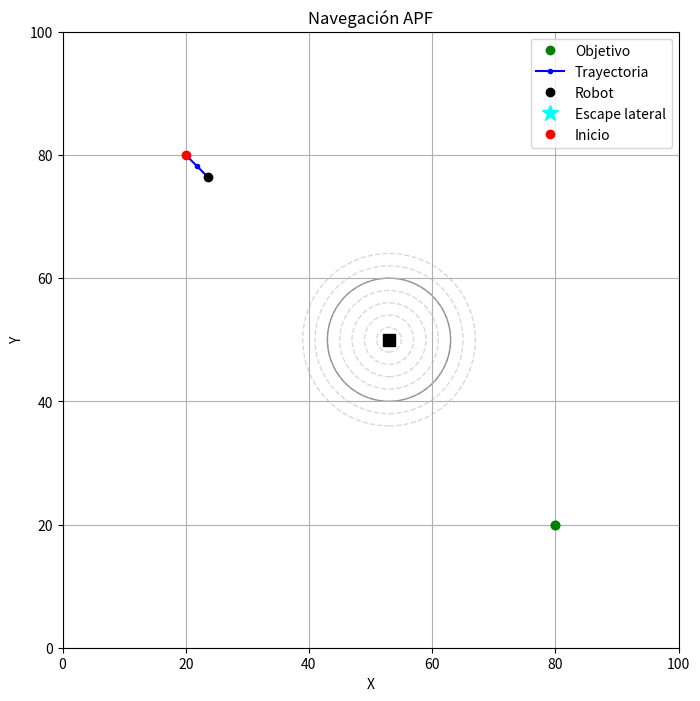

The matplotlib source for this figure:

"""
APF → Preventivo → Escape lateral de emergencia con hold
Mide el “avance” (distancia recorrida) en cada modo:
  • APF puro
  • Push preventivo
  • Escape lateral de emergencia (mantiene 90° durante D_lat m)
"""

import numpy as np
import matplotlib.pyplot as plt
from matplotlib.animation import FuncAnimation

# ---------------- Parámetros ----------------
k_att, k_rep     = 1.0, 3500.0    # ganancia atractiva y repulsiva
dt, TOL          = 1.0, 1.0       # paso temporal y tolerancia llegada
d0               = 10.0           # radio de influencia
v_max            = 2.5            # velocidad máxima

#parámetro fuerza tg
k_tan            = 300.0          # cte tangente
d_pre            = 15.0           # radio pre‑emptivo
angle_pre_deg    = 8.0            # ángulo frontal pre‑emptivo



cos_pre          = np.cos(np.deg2rad(angle_pre_deg))

# Escape lateral
D_lat            = 20.0                            # distancia total de hold lateral (m)
lat_steps        = int(D_lat / (v_max * dt))       # nº de frames que dura el hold
safety_dist      = 4.0                             # umbral de colisión para predecir

# Inercia (momentum)
v_prev           = np.zeros(2)
alpha            = 0.30           # fracción de inercia (0=no inercia, 1=solo inercia)

# ---------------- Escenario ----------------
obstacles = [
    
    
    np.array([53.0, 50.0]),
    #np.array([40.0, 50.0]),
    #np.array([40.0, 45.0])
]
robot_pos   = np.array([20.0, 80.0])
goal_pos    = np.array([80.0, 20.0])
trajectory  = [robot_pos.copy()]
finished    = False

# Variables de evento y contadores
rep_on            = [False]*len(obstacles)
dist_min          = [np.inf]*len(obstacles)
avance_apf        = 0.0
avance_preemptivo = 0.0
avance_lat        = 0.0

# Estado lateral
lat_counter = 0   #Fin del hold, el algoritmo vuelve al flujo normal
lat_dir     = np.zeros(2)

# ---------------- Gráfico ----------------
fig, ax = plt.subplots(figsize=(8,8))
ax.set(xlim=(0,100), ylim=(0,100),
       title="Navegación APF",
       xlabel="X", ylabel="Y")
ax.set_aspect('equal',adjustable='box'); 
ax.grid(True)

# Objetivo y obstáculos
distancias_marcadas = [2, 4, 6, 8, 10, 12, 14]
ax.plot(*goal_pos, 'go', label="Objetivo")
for obs in obstacles:
    ax.plot(*obs, 'ks', markersize=8)
    ax.add_patch(plt.Circle(obs, d0, edgecolor='black', facecolor='none', alpha=0.4))
    for r in distancias_marcadas:
        ax.add_patch(plt.Circle(obs, r, edgecolor='gray', facecolor='none', linestyle='--', alpha=0.3))

# marcadores dinámicos: evasión (morado) y mínima distancia (naranja)
markers_evasion = [ax.plot([], [], 'mo',  markersize=8)[0] for _ in obstacles]
markers_min     = [ax.plot([], [], 'o',  color='orange', markersize=8)[0] for _ in obstacles]

# Trayectoria y marcador de escape lateral
line,      = ax.plot([], [], 'b.-', label="Trayectoria")
robot_dot, = ax.plot([], [], 'ko',  label="Robot")
marker_lat = ax.plot([], [], '*', c='cyan', ms=12, label="Escape lateral")[0]
goal_dot,   = ax.plot(goal_pos[0], goal_pos[1], 'go')  # sin label duplicado
start_dot,  = ax.plot(robot_pos[0], robot_pos[1], 'ro', label="Inicio")
def update(_):
    global robot_pos, finished, v_prev, lat_counter, lat_dir
    global avance_apf, avance_preemptivo, avance_lat

    # 1) Si ya terminamos
    if finished:
        marker_lat.set_data([], [])
        return (line, robot_dot, marker_lat)

    # 2) Hold lateral si estamos en modo de emergencia
    if lat_counter > 0:
        robot_pos[:] += lat_dir * v_max * dt
        avance_lat  += v_max * dt
        lat_counter -= 1
        marker_lat.set_data([robot_pos[0]], [robot_pos[1]])
    else:
        marker_lat.set_data([], [])

        # 3) Cálculo fuerzas APF puro
        F_att = k_att * (goal_pos - robot_pos)
        F_rep = np.zeros(2)
        dist_list = []
        for obs in obstacles:
            vec = robot_pos - obs
            d   = np.linalg.norm(vec)
            dist_list.append(d)
            if d <= d0 and d > 1e-6:
                F_rep += k_rep * ((1/d) - (1/d0)) / d**2 * (vec/d)

        F_tot    = F_att + F_rep
        att_mag  = np.linalg.norm(F_att)
        goal_dir = (goal_pos - robot_pos)
        goal_dir /= np.linalg.norm(goal_dir)

        # 4) Push pre‑emptivo
        mode  = 'apf'
        F_tan = np.zeros(2)
        if att_mag > 1e-6:
            hdir = F_att / att_mag
            for obs, d in zip(obstacles, dist_list):
                if 1e-6 < d < d_pre:
                    u_r    = (robot_pos - obs) / d
                    cos_th = np.dot(hdir, -u_r)
                    γ      = np.clip((cos_th - cos_pre) / (1 - cos_pre), 0, 1)
                    β      = (d_pre - d) / d_pre
                    k_eff  = k_tan * β * γ
                    if k_eff > 0:
                        u_t1 = np.array([-u_r[1], u_r[0]])
                        u_t2 = np.array([ u_r[1], -u_r[0]])
                        u_t  = u_t1 if np.dot(u_t1, goal_dir) > np.dot(u_t2, goal_dir) else u_t2
                        F_tan += k_eff * u_t
                        mode   = 'pre'
                        break

        # 5) Predicción de colisión → Initiate lateral escape si es necesario
        F_move = F_tot + F_tan
        normM  = np.linalg.norm(F_move)
        if normM > 1e-6:
            direction = F_move / normM
            speed     = min(v_max, normM)
        else:
            direction, speed = np.zeros(2), 0.0

        
        next_pos = robot_pos + direction * speed * dt
        
        #Se dispara solo si estoy en modo APF(no preventivo), con la poscion para el siguiente paso next_pos caerís menos de safety_dist de algún obtáculo
        if mode == 'apf' and any(np.linalg.norm(next_pos-obs) < safety_dist for obs in obstacles):
            #Calcula dos direcciones laterales ortogonales al rumbo al objetivo (goal_dir) +-90°
            u_up = np.array([-goal_dir[1], goal_dir[0]])
            u_dn = -u_up
            #Evalúa cuál lado aleja más de los obstáculos con un “score”:
            def score(u): #Elige la dirección con menor score (equivalente a mayor distancia agregada).
                p = robot_pos + u * v_max * dt
                return sum(1/np.linalg.norm(p-obs) for obs in obstacles)
            
            #Inicializa el hold lateral
            lat_dir     = u_up if score(u_up) < score(u_dn) else u_dn
            lat_counter = lat_steps
            # Da el primer paso lateral inmediatamente (no espera al siguiente frame)
            robot_pos[:] += lat_dir * v_max * dt
            avance_lat  += v_max * dt
            marker_lat.set_data([robot_pos[0]], [robot_pos[1]])
        else:
            # 6) Aquí reinsertamos el bloque de inercia antes de movernos
            if np.linalg.norm(v_prev) > 1e-6:
                dir_prev  = v_prev / np.linalg.norm(v_prev)
                direction = (1 - alpha) * direction + alpha * dir_prev
                direction /= np.linalg.norm(direction)
            v_prev = direction * speed

            # 7) Movimiento final (APF o preventivo)
            robot_pos[:] += direction * speed * dt
            if mode == 'apf':
                avance_apf        += speed * dt
            else:
                avance_preemptivo += speed * dt

    trajectory.append(robot_pos.copy())

    # 8) Condición de fin y repintado
    if (np.linalg.norm(goal_pos - robot_pos) < TOL or
        any(np.linalg.norm(robot_pos-obs) < 2 for obs in obstacles)):
        finished = True

    traj = np.array(trajectory)
    line.set_data(traj[:,0], traj[:,1])
    robot_dot.set_data([robot_pos[0]], [robot_pos[1]])
    return (line, robot_dot, marker_lat)

# Arrancar animación
ani = FuncAnimation(fig, update, frames=400, interval=50, blit=True)
plt.legend(); plt.show()

# Resumen final
traj = np.array(trajectory)
print("\nRESULTADOS:")
print(f"Pasos: {len(traj)}  Distancia: {np.sum(np.linalg.norm(np.diff(traj,axis=0),axis=1)):.2f} m")
print(f"APF:        {avance_apf:.2f} m")
print(f"Preventivo:     {avance_preemptivo:.2f} m")
print(f"Escape lateral:  {avance_lat:.2f} m")
